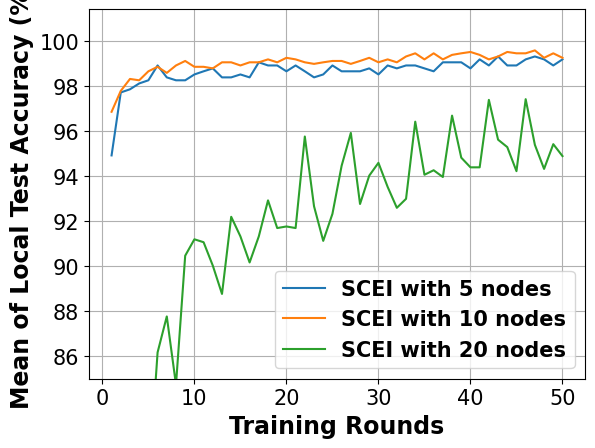

Recreate this plot in Python.
# -*- coding: UTF-8 -*-

# For ubuntu env error: findfont: Font family ['Times New Roman'] not found. Falling back to DejaVu Sans.
# ```bash
# sudo apt-get install msttcorefonts
# rm -rf ~/.cache/matplotlib
# ```

import matplotlib.pyplot as plt
import matplotlib.font_manager as font_manager

x = [1, 2, 3, 4, 5, 6, 7, 8, 9, 10, 11, 12, 13, 14, 15, 16, 17, 18, 19, 20, 21, 22, 23, 24, 25, 26, 27, 28, 29, 30, 31,
     32, 33, 34, 35, 36, 37, 38, 39, 40, 41, 42, 43, 44, 45, 46, 47, 48, 49, 50]
network_5_node = [94.93, 97.73, 97.87, 98.13, 98.27, 98.93, 98.4, 98.27, 98.27, 98.53, 98.67, 98.8, 98.4, 98.4, 98.53, 98.4, 99.07, 98.93, 98.93, 98.67, 98.93, 98.67, 98.4, 98.53, 98.93, 98.67, 98.67, 98.67, 98.8, 98.53, 98.93, 98.8, 98.93, 98.93, 98.8, 98.67, 99.07, 99.07, 99.07, 98.8, 99.2, 98.93, 99.33, 98.93, 98.93, 99.2, 99.33, 99.2, 98.93, 99.2]
network_10_node = [96.87, 97.8, 98.33, 98.27, 98.67, 98.87, 98.6, 98.93, 99.13, 98.87, 98.87, 98.8, 99.07, 99.07, 98.93, 99.07, 99.07, 99.2, 99.07, 99.27, 99.2, 99.07, 99.0, 99.07, 99.13, 99.13, 99.0, 99.13, 99.27, 99.07, 99.2, 99.07, 99.33, 99.47, 99.2, 99.47, 99.2, 99.4, 99.47, 99.53, 99.4, 99.2, 99.33, 99.53, 99.47, 99.47, 99.6, 99.27, 99.47, 99.27]
network_20_node = [62.9, 64.23, 67.57, 73.53, 80.2, 86.17, 87.77, 84.73, 90.47, 91.2, 91.07, 90.03, 88.77, 92.2, 91.33, 90.17, 91.33, 92.93, 91.7, 91.77, 91.7, 95.77, 92.67, 91.13, 92.33, 94.47, 95.93, 92.77, 94.03, 94.6, 93.53, 92.6, 93.0, 96.43, 94.07, 94.27, 93.97, 96.7, 94.83, 94.4, 94.4, 97.4, 95.63, 95.3, 94.23, 97.43, 95.4, 94.33, 95.43, 94.9]

fig, axes = plt.subplots()

legendFont = font_manager.FontProperties(family='Times New Roman', weight='bold', style='normal', size=15)
xylabelFont = font_manager.FontProperties(family='Times New Roman', weight='bold', style='normal', size=17)
csXYLabelFont = {'fontproperties': xylabelFont}

axes.plot(x, network_5_node, label="SCEI with 5 nodes")
axes.plot(x, network_10_node, label="SCEI with 10 nodes")
axes.plot(x, network_20_node, label="SCEI with 20 nodes")
# axes.plot(x, network_50_peer, label="SCEI with 50 nodes")

axes.set_xlabel("Training Rounds", **csXYLabelFont)
axes.set_ylabel("Mean of Local Test Accuracy (%)", **csXYLabelFont)

plt.xticks(family='Times New Roman', fontsize=15)
plt.yticks(family='Times New Roman', fontsize=15)
plt.ylim(85)
plt.legend(prop=legendFont)
plt.grid()
plt.show()
